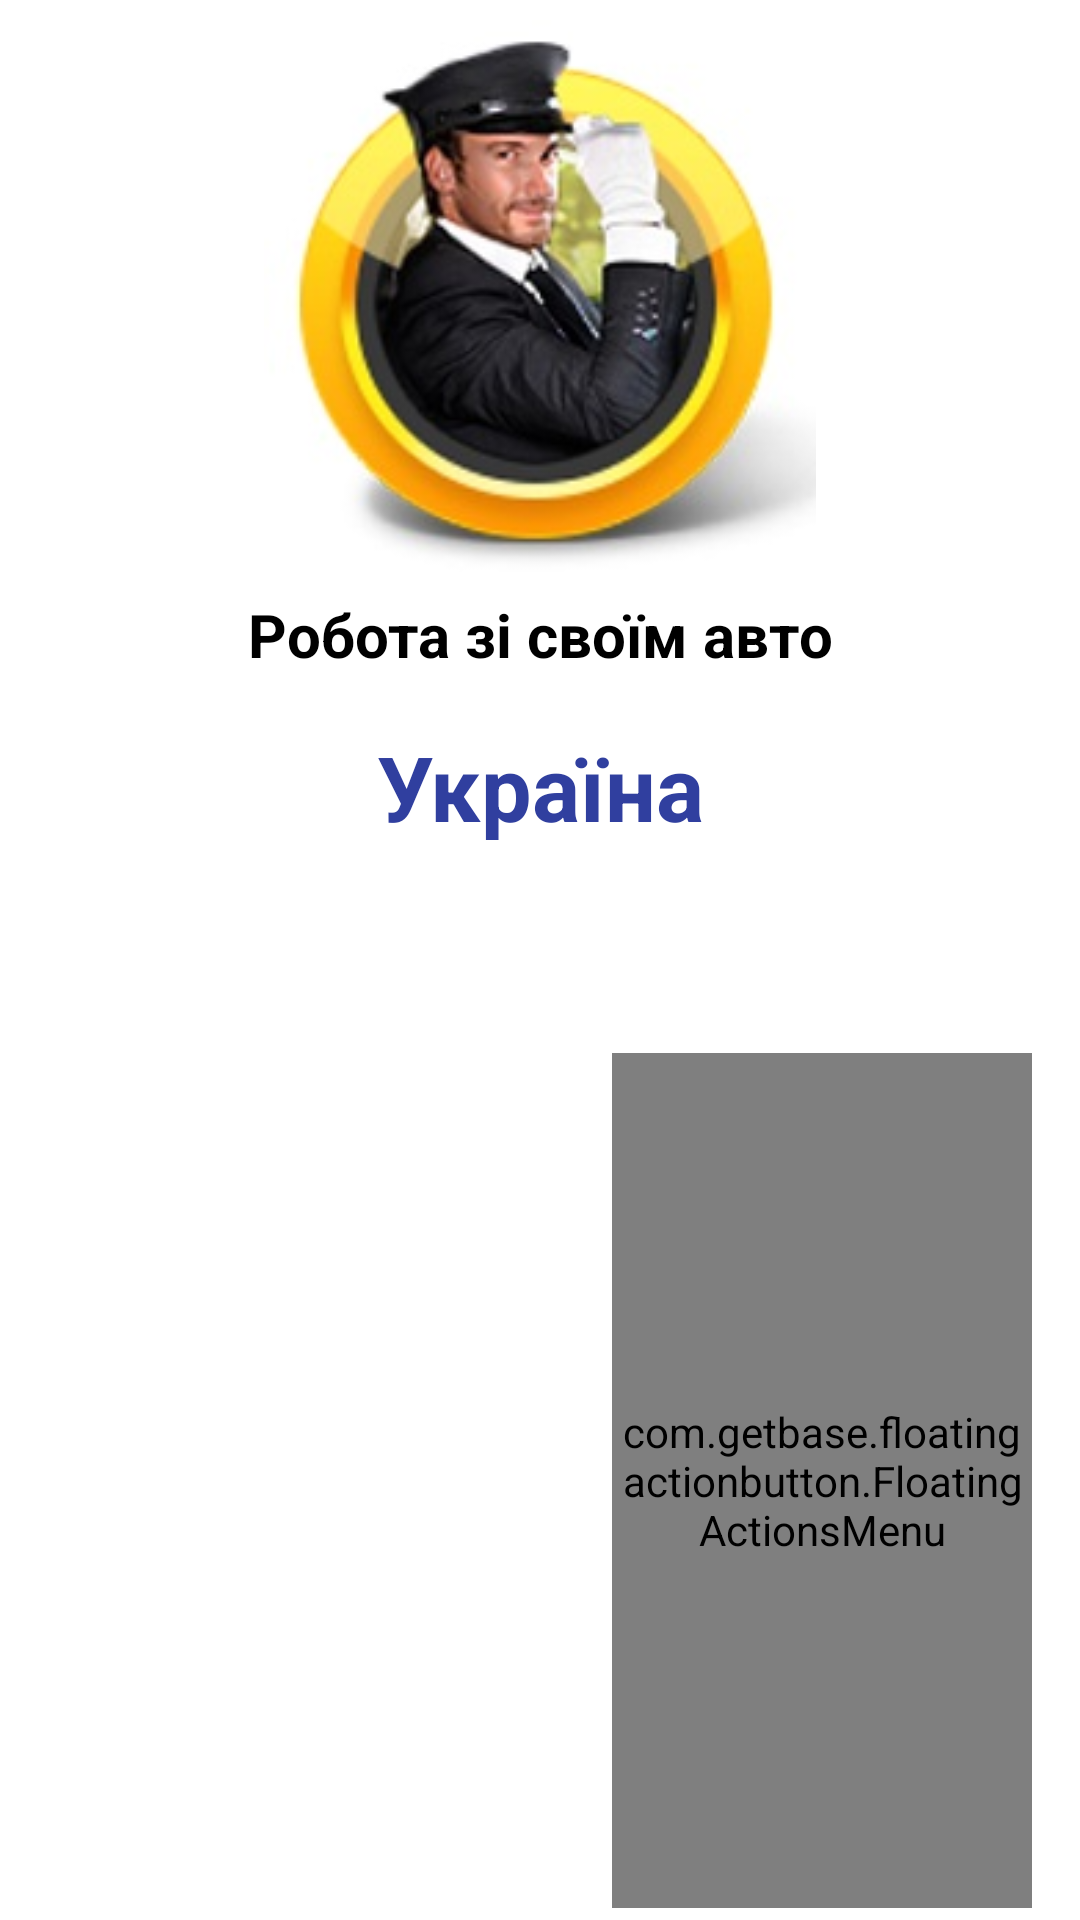

Write the Android layout XML for this screen, with the resource values it uses.
<!-- AndroidManifest.xml: application theme Theme.TaxiEasyUaJob -->
<!-- res/layout/driver_start_layout.xml -->
<?xml version="1.0" encoding="utf-8"?>
<android.support.constraint.ConstraintLayout xmlns:android="http://schemas.android.com/apk/res/android"
    xmlns:fab="http://schemas.android.com/apk/res-auto"
    xmlns:tools="http://schemas.android.com/tools"
    android:id="@+id/relativeLayout"
    android:layout_width="match_parent"
    android:layout_height="match_parent"
    android:background="@color/white"
    android:gravity="center_vertical"
    android:orientation="vertical">

    <ImageView
        android:id="@+id/image"
        android:layout_width="198dp"
        android:layout_height="184dp"
        android:layout_gravity="center_horizontal"
        android:layout_marginTop="4dp"
        android:src="@drawable/logo"
        fab:layout_constraintBottom_toTopOf="@+id/second_name"
        fab:layout_constraintEnd_toEndOf="parent"
        fab:layout_constraintHorizontal_bias="0.5"
        fab:layout_constraintStart_toStartOf="parent"
        fab:layout_constraintTop_toTopOf="parent" />

    <TextView
        android:id="@+id/second_name"
        android:layout_width="223dp"
        android:layout_height="37dp"
        android:layout_gravity="center"
        android:layout_marginStart="94dp"
        android:layout_marginLeft="94dp"
        android:layout_marginTop="193dp"
        android:layout_marginEnd="94dp"
        android:layout_marginRight="94dp"
        android:gravity="center"
        android:text="@string/second_app_name_first"
        android:textColor="@color/black"
        android:textSize="20sp"
        android:textStyle="bold"
        fab:layout_constraintEnd_toEndOf="parent"
        fab:layout_constraintStart_toStartOf="parent"
        fab:layout_constraintTop_toTopOf="parent" />

    <TextView
        android:id="@+id/second_app_name"
        android:layout_width="145dp"
        android:layout_height="38dp"
        android:layout_gravity="center"
        android:gravity="center"
        android:text="@string/second_app_name_second"
        android:textColor="@color/colorPrimaryDark"
        android:textSize="30sp"
        android:textStyle="bold"
        fab:layout_constraintBottom_toBottomOf="parent"
        fab:layout_constraintEnd_toEndOf="parent"
        fab:layout_constraintStart_toStartOf="parent"
        fab:layout_constraintTop_toBottomOf="@+id/second_name"
        fab:layout_constraintVertical_bias="0.032" />

    <com.getbase.floatingactionbutton.FloatingActionsMenu
        android:id="@+id/floating_menu"
        android:layout_width="140dp"
        android:layout_height="285dp"
        android:layout_gravity="bottom|end"
        android:layout_marginEnd="16dp"
        android:layout_marginRight="16dp"
        android:layout_marginBottom="4dp"
        fab:fab_addButtonColorNormal="@color/background"
        fab:fab_addButtonPlusIconColor="#ffff"
        fab:fab_labelStyle="@style/menu_label_style"
        fab:layout_constraintBottom_toBottomOf="parent"
        fab:layout_constraintEnd_toEndOf="parent">

        <com.getbase.floatingactionbutton.FloatingActionButton
            android:id="@+id/btn_1"
            android:layout_width="match_parent"
            android:layout_height="match_parent"
            fab:fab_colorNormal="@color/cardview_light_background"
            fab:fab_icon="@android:drawable/ic_media_play"
            fab:fab_size="normal"
            fab:fab_title="Розпочати" />

        <com.getbase.floatingactionbutton.FloatingActionButton
            android:id="@+id/btn_2"
            android:layout_width="match_parent"
            android:layout_height="match_parent"
            fab:fab_colorNormal="@color/cardview_light_background"
            fab:fab_icon="@android:drawable/ic_menu_info_details"
            fab:fab_size="normal"
            fab:fab_title="Про додаток" />

        <com.getbase.floatingactionbutton.FloatingActionButton
            android:id="@+id/btn_3"
            android:layout_width="match_parent"
            android:layout_height="match_parent"
            fab:fab_colorNormal="@color/cardview_light_background"
            fab:fab_icon="@android:drawable/ic_menu_call"
            fab:fab_size="normal"
            fab:fab_title="Підтримка" />

        <com.getbase.floatingactionbutton.FloatingActionButton
            android:id="@+id/btn_4"
            android:layout_width="match_parent"
            android:layout_height="match_parent"
            fab:fab_colorNormal="@color/cardview_light_background"
            fab:fab_icon="@android:drawable/ic_menu_gallery"
            fab:fab_size="normal"
            fab:fab_title="Замовлення" />


    </com.getbase.floatingactionbutton.FloatingActionsMenu>
</android.support.constraint.ConstraintLayout>
<!-- resources referenced by this layout -->
<resources>
  <color name="background">#FF3700B3</color>
  <color name="black">#FF000000</color>
  <color name="colorPrimaryDark">#303F9F</color>
  <color name="white">#FFFFFFFF</color>
  <!-- drawable logo: jpg bitmap (drawable, 17913 bytes) -->
  <string name="second_app_name_first">Робота зі своїм авто</string>
  <string name="second_app_name_second">Україна</string>
  <style name="menu_label_style">
          <item name="android:background">@color/white</item>
          <item name="android:color">@color/purple_700</item>
          <item name="android:textColor">@color/black</item>
      </style>
  <style name="Theme.TaxiEasyUaJob" parent="Theme.AppCompat.Light.DarkActionBar">
          
          <item name="colorPrimary">@color/background</item>
          <item name="colorPrimaryDark">@color/purple_700</item>
          <item name="colorAccent">@color/teal_200</item>
          <item name="android:statusBarColor" tools:targetApi="21">@color/black</item>
          
      </style>
  <color name="purple_700">#FF3700B3</color>
  <color name="teal_200">#FF03DAC5</color>
</resources>
